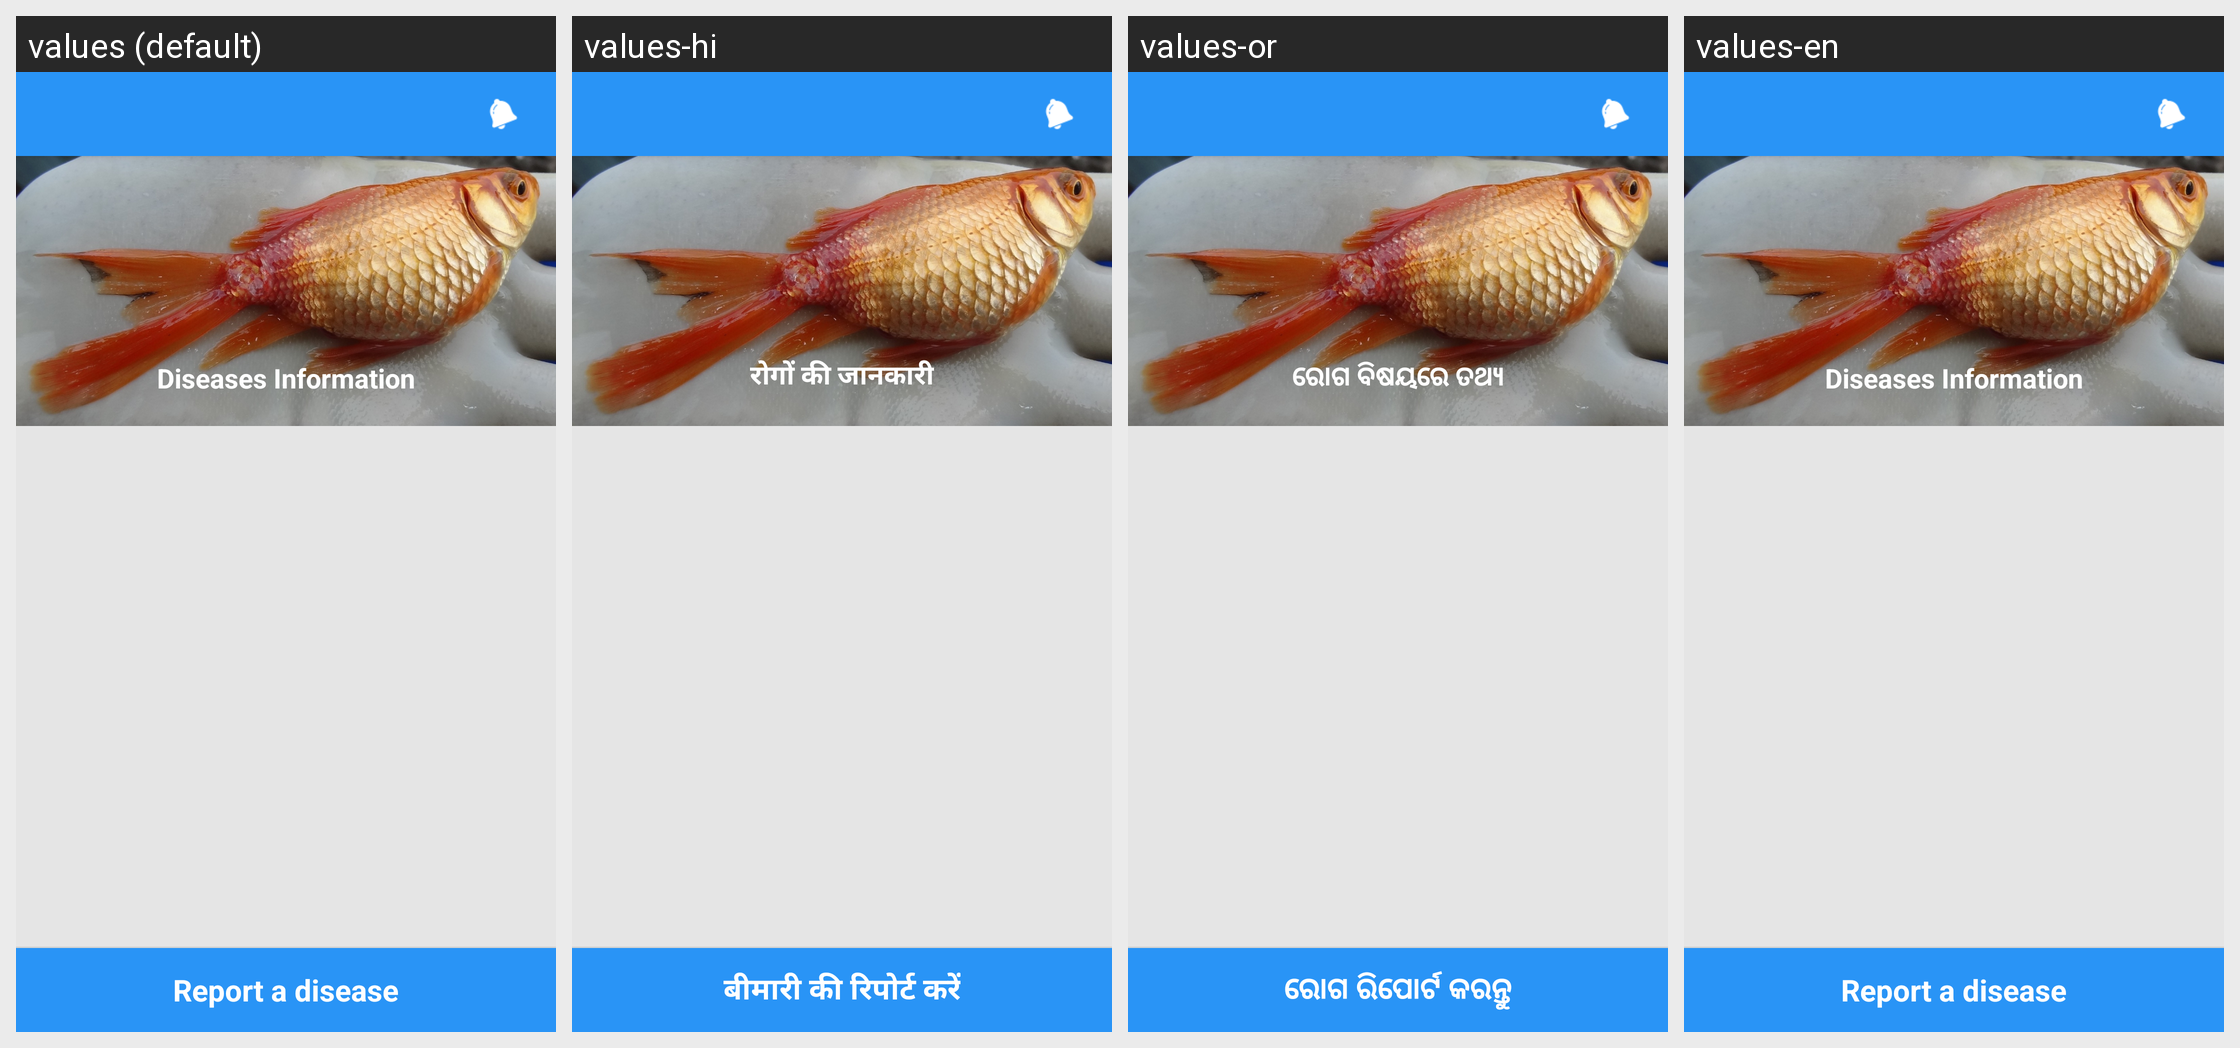

Strings drawn on this Android screen and how each of the app's shown locales translates them:
Android screen res/layout/app_bar_fish_dash.xml rendered under 4 locales, left to right: values (default), values-hi, values-or, values-en. Device: Nexus 5 (rendered at 1080×1920; each locale shown at half size, 540×960, under a caption strip naming it); theme AppTheme.
Strings drawn on this screen, with the default value and each locale's value (text and hints the layout hard-codes, and strings that could not be matched under every locale, appear in the picture but are not listed):

diseases_info
  values: Diseases Information
  values-hi: रोगों की जानकारी
  values-or: ରୋଗ ବିଷୟରେ ତଥ୍ୟ
  values-en: Diseases Information

report_a_disease
  values: Report a disease
  values-hi: बीमारी की रिपोर्ट करें
  values-or: ରୋଗ ରିପୋର୍ଟ କରନ୍ତୁ
  values-en: Report a disease
